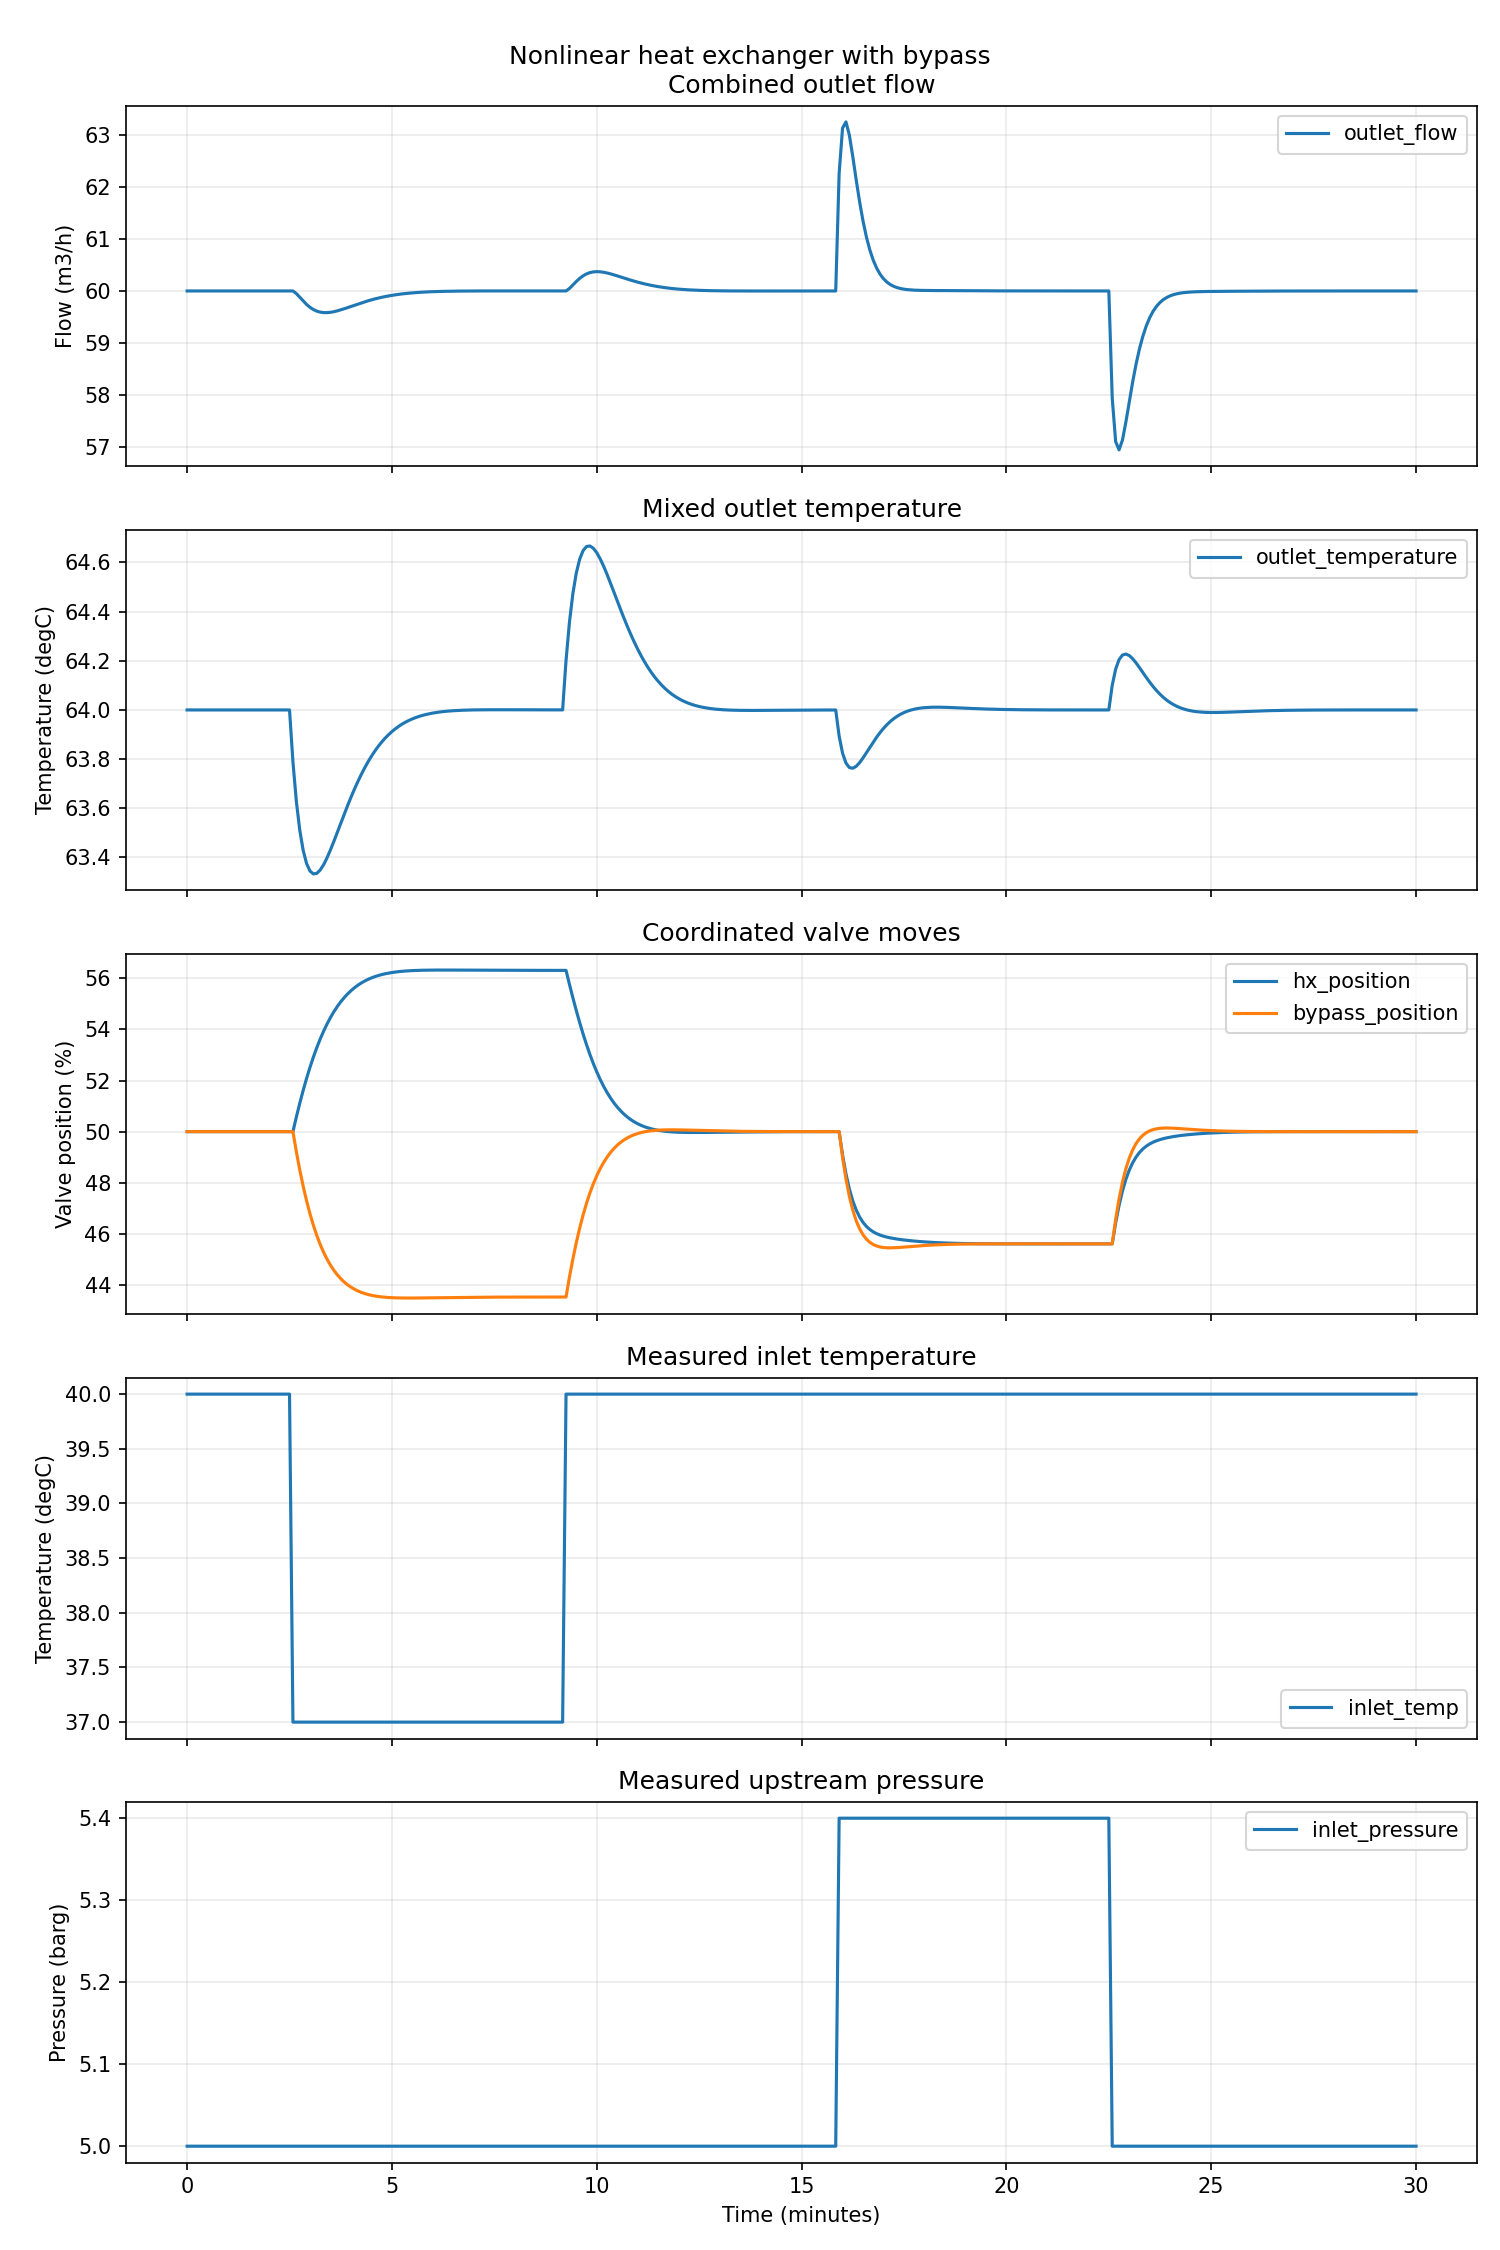

The table this chart was drawn from, first rows:
sample, time_minutes, outlet_flow, outlet_temperature, hx_position, bypass_position, inlet_temp, inlet_pressure, cv.flow, cv.temperature
0, 0.0, 60, 64, 50, 50, 40, 5, 60, 64
1, 0.08333, 60, 64, 50, 50, 40, 5, 60, 64
2, 0.1667, 60, 64, 50, 50, 40, 5, 60, 64
3, 0.25, 60, 64, 50, 50, 40, 5, 60, 64
4, 0.3333, 60, 64, 50, 50, 40, 5, 60, 64
5, 0.4167, 60, 64, 50, 50, 40, 5, 60, 64
6, 0.5, 60, 64, 50, 50, 40, 5, 60, 64
7, 0.5833, 60, 64, 50, 50, 40, 5, 60, 64
8, 0.6667, 60, 64, 50, 50, 40, 5, 60, 64
9, 0.75, 60, 64, 50, 50, 40, 5, 60, 64
10, 0.8333, 60, 64, 50, 50, 40, 5, 60, 64
11, 0.9167, 60, 64, 50, 50, 40, 5, 60, 64
12, 1.0, 60, 64, 50, 50, 40, 5, 60, 64
13, 1.083, 60, 64, 50, 50, 40, 5, 60, 64
14, 1.167, 60, 64, 50, 50, 40, 5, 60, 64
15, 1.25, 60, 64, 50, 50, 40, 5, 60, 64
16, 1.333, 60, 64, 50, 50, 40, 5, 60, 64
17, 1.417, 60, 64, 50, 50, 40, 5, 60, 64
18, 1.5, 60, 64, 50, 50, 40, 5, 60, 64
19, 1.583, 60, 64, 50, 50, 40, 5, 60, 64
20, 1.667, 60, 64, 50, 50, 40, 5, 60, 64
21, 1.75, 60, 64, 50, 50, 40, 5, 60, 64
22, 1.833, 60, 64, 50, 50, 40, 5, 60, 64
23, 1.917, 60, 64, 50, 50, 40, 5, 60, 64
24, 2.0, 60, 64, 50, 50, 40, 5, 60, 64
25, 2.083, 60, 64, 50, 50, 40, 5, 60, 64
26, 2.167, 60, 64, 50, 50, 40, 5, 60, 64
27, 2.25, 60, 64, 50, 50, 40, 5, 60, 64
28, 2.333, 60, 64, 50, 50, 40, 5, 60, 64
29, 2.417, 60, 64, 50, 50, 40, 5, 60, 64
30, 2.5, 60, 64, 50, 50, 40, 5, 60, 64
31, 2.583, 60, 63.79, 50, 50, 37, 5, 60, 63.79
32, 2.667, 59.95, 63.63, 50.57, 49.21, 37, 5, 59.95, 63.63
33, 2.75, 59.88, 63.51, 51.11, 48.5, 37, 5, 59.88, 63.51
34, 2.833, 59.81, 63.43, 51.62, 47.86, 37, 5, 59.81, 63.43
35, 2.917, 59.74, 63.38, 52.09, 47.29, 37, 5, 59.74, 63.38
36, 3.0, 59.69, 63.34, 52.52, 46.78, 37, 5, 59.69, 63.34
37, 3.083, 59.64, 63.33, 52.92, 46.33, 37, 5, 59.64, 63.33
38, 3.167, 59.61, 63.34, 53.29, 45.93, 37, 5, 59.61, 63.34
39, 3.25, 59.59, 63.35, 53.63, 45.58, 37, 5, 59.59, 63.35
40, 3.333, 59.58, 63.37, 53.94, 45.27, 37, 5, 59.58, 63.37
41, 3.417, 59.58, 63.4, 54.22, 45, 37, 5, 59.58, 63.4
42, 3.5, 59.59, 63.43, 54.47, 44.77, 37, 5, 59.59, 63.43
43, 3.583, 59.6, 63.47, 54.7, 44.57, 37, 5, 59.6, 63.47
44, 3.667, 59.62, 63.5, 54.9, 44.39, 37, 5, 59.62, 63.5
45, 3.75, 59.64, 63.54, 55.08, 44.24, 37, 5, 59.64, 63.54
46, 3.833, 59.66, 63.58, 55.25, 44.11, 37, 5, 59.66, 63.58
47, 3.917, 59.68, 63.61, 55.39, 44, 37, 5, 59.68, 63.61
48, 4.0, 59.7, 63.64, 55.52, 43.91, 37, 5, 59.7, 63.64
49, 4.083, 59.73, 63.68, 55.63, 43.83, 37, 5, 59.73, 63.68
50, 4.167, 59.75, 63.71, 55.73, 43.76, 37, 5, 59.75, 63.71
51, 4.25, 59.77, 63.74, 55.82, 43.71, 37, 5, 59.77, 63.74
52, 4.333, 59.79, 63.76, 55.9, 43.66, 37, 5, 59.79, 63.76
53, 4.417, 59.81, 63.79, 55.96, 43.62, 37, 5, 59.81, 63.79
54, 4.5, 59.83, 63.81, 56.02, 43.59, 37, 5, 59.83, 63.81
55, 4.583, 59.85, 63.83, 56.07, 43.56, 37, 5, 59.85, 63.83
56, 4.667, 59.86, 63.85, 56.11, 43.54, 37, 5, 59.86, 63.85
57, 4.75, 59.88, 63.87, 56.15, 43.53, 37, 5, 59.88, 63.87
58, 4.833, 59.89, 63.89, 56.18, 43.51, 37, 5, 59.89, 63.89
59, 4.917, 59.9, 63.9, 56.21, 43.5, 37, 5, 59.9, 63.9
... 301 more rows
